Photos from the image-classification dataset "mam" in the GitHub repository YashWankhade-ai/BreastCancerAI. Its 2 classes are: benign, malignant.

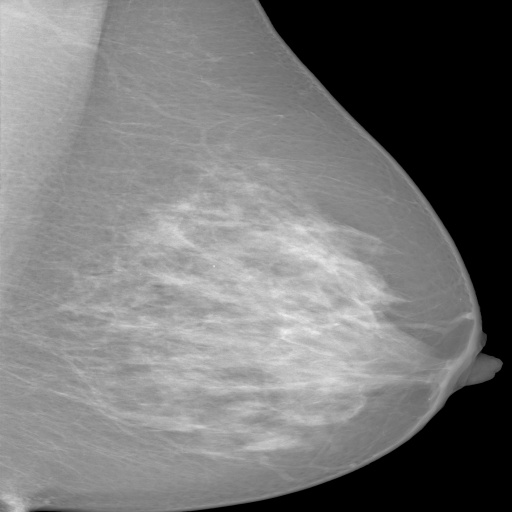
Label: benign

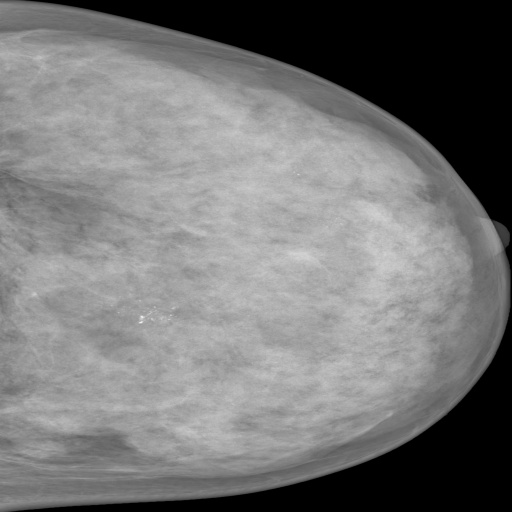
Label: malignant

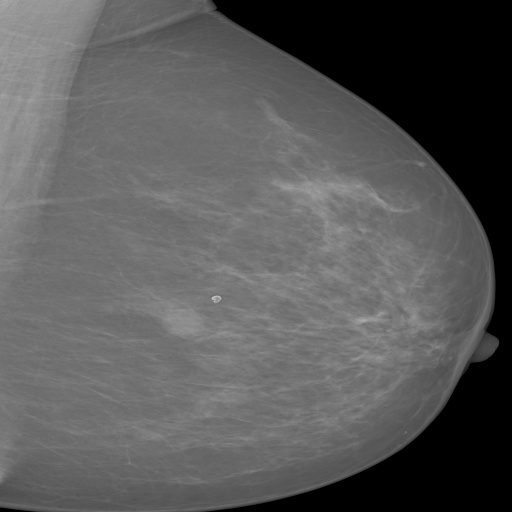
Label: benign

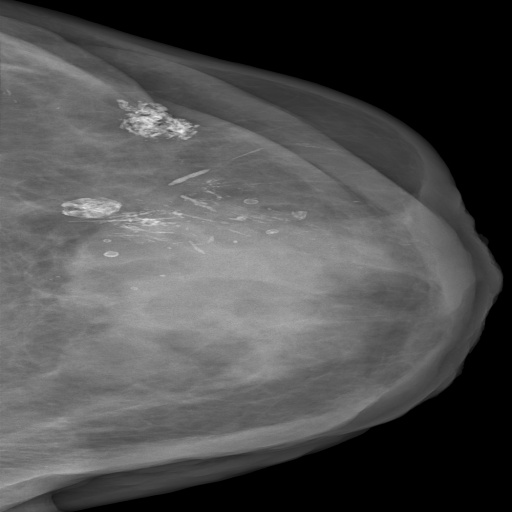
Label: malignant

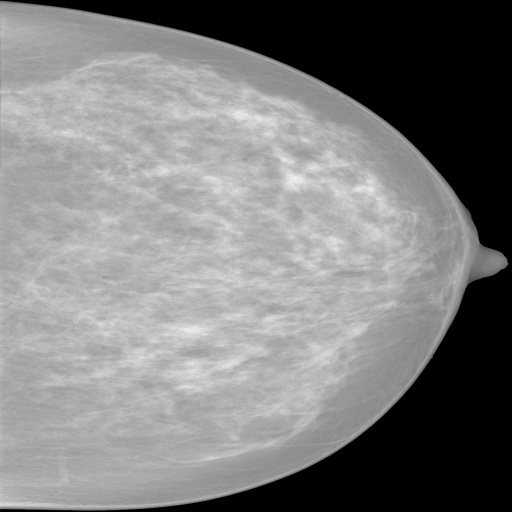
Label: benign

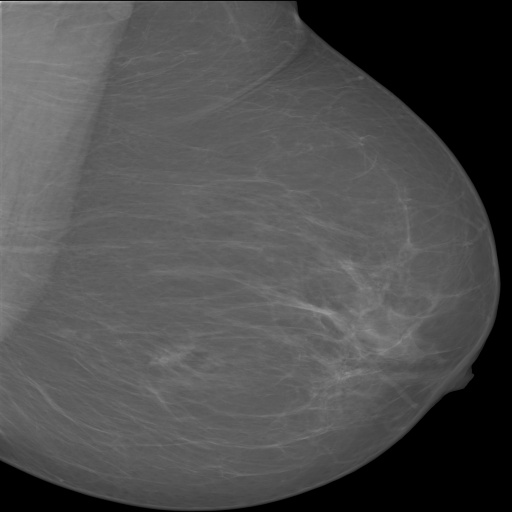
Label: malignant
